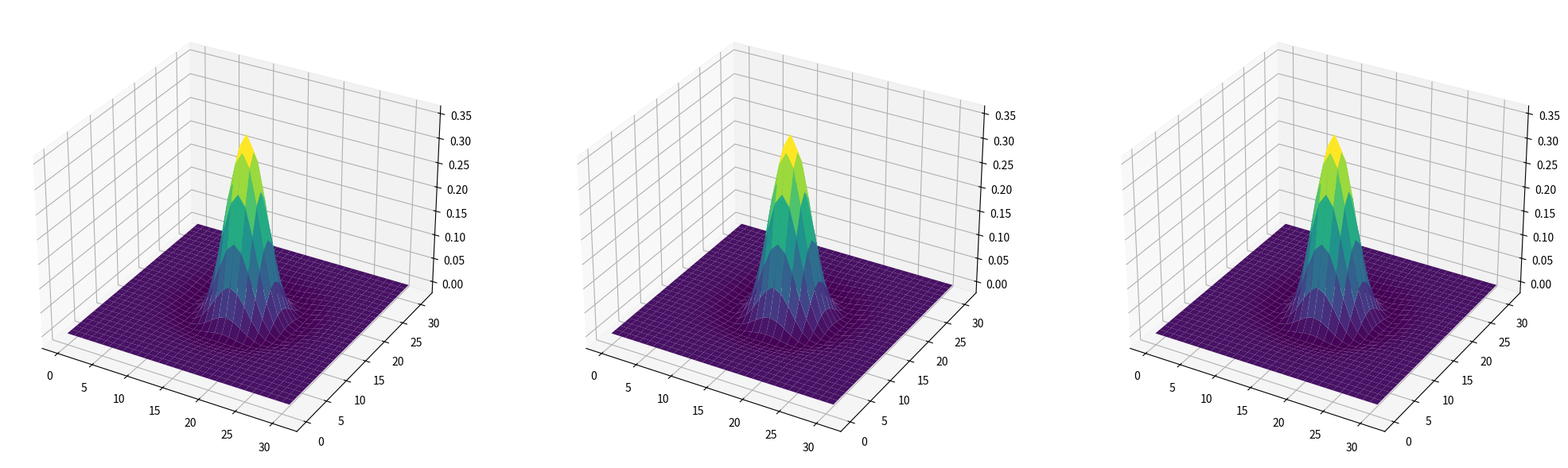
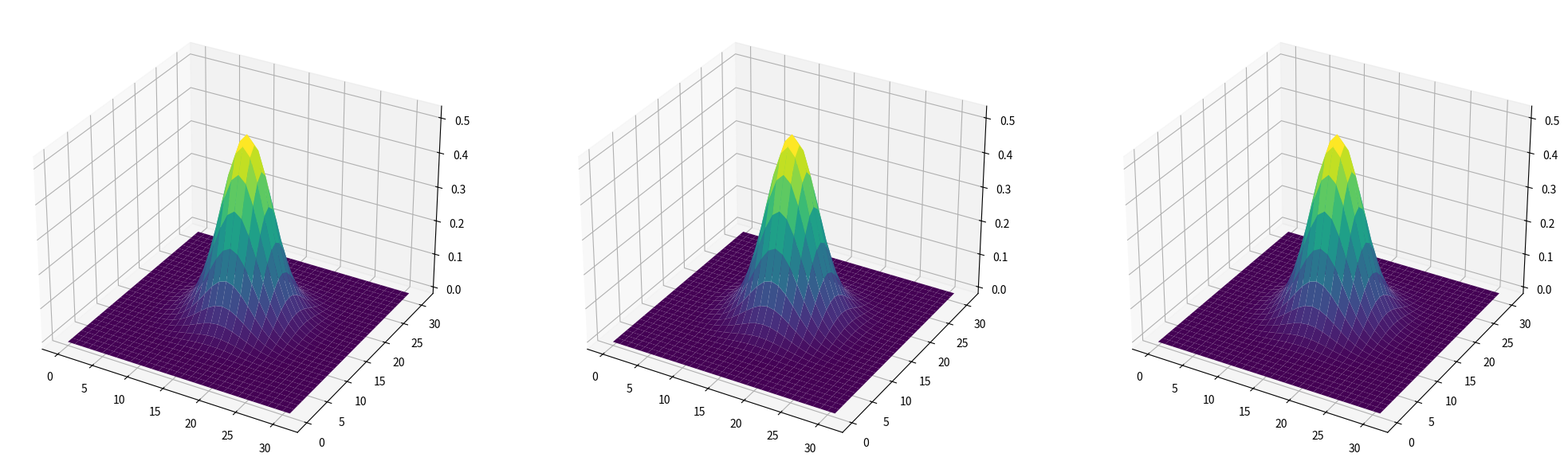
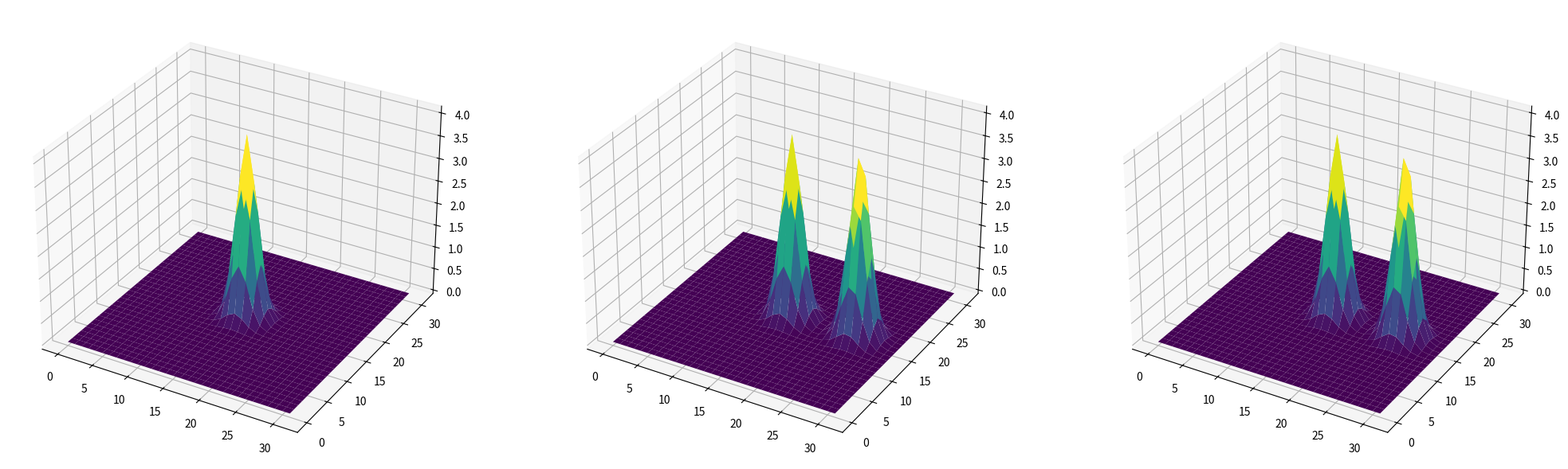
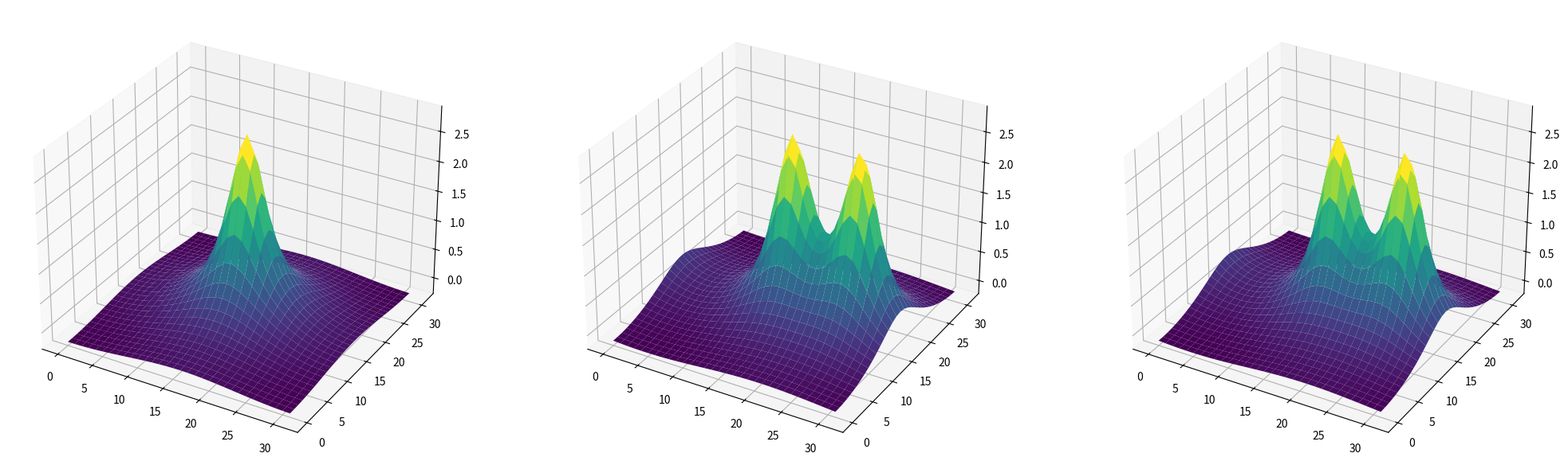

Here is the Python script that generated these plots, in order: (Note: this script raises an exception after producing the figures.)
#!/usr/bin/env python
# coding: utf-8

# # Density Functional Theory python examples
# 

# I'll add more info soon, for now here it is, shortly:
# 
# This follows the assignments for lectures of Thomas Arias, lectures available on youtube. You'll find info and an embedded video of the first lecture in the DFT Quantum Dot page on the Computational Physics Blog: https://compphys.go.ro/dft-for-a-quantum-dot/
# 
# The following links are available on the page mentioned above, but I'll repeat them here:
# 
# Assignments are described here: https://drive.google.com/drive/folders/0B8lnMKudhQYMd2NWTkV1akpYSTQ?hl=en
# 
# A paper that describes the formalism: https://arxiv.org/abs/cond-mat/9909130
# 
# For now this is work in progress, I'll add more to it (including comments), hopefully it will cover at least as much as the https://github.com/aromanro/DFTQuantumDot project.

# ### The Poisson Equation
# 
# This corresponds to the first assigment and it covers what the https://github.com/aromanro/Poisson project covers (described here: https://compphys.go.ro/solving-poisson-equation/).

# In[1]:


import math as m
import numpy as np
import scipy as sp
import scipy.linalg as splalg
import matplotlib.pyplot as plt
get_ipython().run_line_magic('matplotlib', 'inline')
#import os
#os.environ['CUDA_VISIBLE_DEVICES'] = '-1' #disable gpu usage for now, I have a bug


# In[2]:


S = np.array([32, 32, 32])
ms = np.arange(np.prod(S))
m1 = np.remainder(ms, S[0])
m2 = np.remainder(np.floor_divide(ms, S[0]), S[1])
m3 = np.remainder(np.floor_divide(ms, S[0] * S[1]), S[2])
M = np.asarray([m1, m2, m3]).transpose()


# In[3]:


n1 = np.array([x - (x > S[0]/2) * S[0] for x in m1])
n2 = np.array([x - (x > S[1]/2) * S[1] for x in m2])
n3 = np.array([x - (x > S[2]/2) * S[2] for x in m3])
N = np.asarray([n1, n2, n3]).transpose()


# In[4]:


R=np.diag([6, 6, 6])


# In[5]:


r = M @ np.linalg.inv(np.diag(S)) @ np.transpose(R)
G = 2 * m.pi * N @ np.linalg.inv(R)
G2 = np.sum(G * G, axis=1)
G2 = np.reshape(G2, (G2.size, 1))


# In[6]:


cellCenter = np.sum(R, axis = 1) / 2


# In[7]:


vecsFromCenter = r - np.ones((np.prod(S), 1)) * cellCenter
dr = np.sqrt(np.sum(vecsFromCenter * vecsFromCenter, 1))


# In[8]:


def Gaussian(r, sigma = 0.5):
    twosigma2 = 2. * sigma * sigma
    return np.exp(-r*r/twosigma2) / np.power(np.sqrt(m.pi * twosigma2), 3);    


# In[9]:


sigma1 = 0.75
sigma2 = 0.5
g1 = Gaussian(dr, sigma1)
g2 = Gaussian(dr, sigma2)
n = g2 - g1
n = np.reshape(n, (n.size, 1))


# In[10]:


print ("Normalization check on g1: ", np.sum(g1) * np.linalg.det(R) / np.prod(S))


# In[11]:


print ("Normalization check on g2: ", np.sum(g2) * np.linalg.det(R) / np.prod(S))


# In[12]:


print ("Total charge check: ", np.sum(n) * np.linalg.det(R) / np.prod(S))


# In[13]:


def fft3(dat, N, s):
    if s == 1:
        result = np.reshape(np.fft.ifftn(np.reshape(dat, (N[0], N[1], N[2]), order='F')) * np.prod(N), dat.shape, order='F')        
    else:
        result = np.reshape(np.fft.fftn(np.reshape(dat, (N[0], N[1], N[2]), order='F')), dat.shape, order='F')
    
    return result


# In[14]:


def cI(input):
    return fft3(input, S, 1)


# In[15]:


def cJ(input):
    return 1. / np.prod(S) * fft3(input, S, -1)


# In[16]:


def O(input):
    return np.linalg.det(R) * input


# In[17]:


def L(input):    
    return -np.linalg.det(R) * G2 * input


# In[18]:


def Linv(inp):
    if inp.ndim == 1:
        input = np.reshape(inp, (inp.size, 1))
    else:
        input = inp
        
    old_settings = np.seterr(divide='ignore', invalid='ignore')
    result = -1. / np.linalg.det(R) * input / np.reshape(G2, input.shape)
    result[0] = 0
    np.seterr(**old_settings)
    return result    


# In[19]:


def Poisson(inp):
    if inp.ndim == 1:
        n = np.reshape(inp, (inp.size, 1))
    else:
        n = inp
        
    return cI(Linv(-4. * m.pi * O(cJ(n))))


# In[20]:


phi = Poisson(n)


# In[21]:


Unum = 0.5 * np.real(cJ(phi).transpose().conjugate() @ O(cJ(n)))
Uanal=((1./sigma1+1./sigma2)/2.- np.sqrt(2.) / np.sqrt(sigma1*sigma1 + sigma2*sigma2))/np.sqrt(m.pi)
print('Numeric, analytic Coulomb energy:', Unum[0,0], Uanal)


# In[22]:


def Plot(dat):

    if dat.ndim != 3:
        dat = np.reshape(dat, S, order='F')
    
    fig=plt.figure(figsize=(25, 15))

    x = np.arange(0, S[1])
    y = np.arange(0, S[2])
    xs, ys = np.meshgrid(x, y, indexing='ij')

    toplot1 = dat[int(S[0]/2),:,:]
        
    ax1 = fig.add_subplot(1, 3, 1, projection='3d')
    ax1.plot_surface(xs, ys, toplot1, cmap='viridis', edgecolor='none')

    x = np.arange(0, S[0])
    xs, ys = np.meshgrid(x, y, indexing='ij')

    toplot2 = dat[:,int(S[1]/2),:]
    
    ax2 = fig.add_subplot(1, 3, 2, projection='3d')
    ax2.plot_surface(xs, ys, toplot2, cmap='viridis', edgecolor='none')

    y = np.arange(0, S[1])
    xs, ys = np.meshgrid(x, y, indexing='ij')
    toplot3 = dat[:,:,int(S[2]/2)]
    
    ax3 = fig.add_subplot(1, 3, 3, projection='3d')
    ax3.plot_surface(xs, ys, toplot3, cmap='viridis', edgecolor='none')

    plt.tight_layout
    plt.show()


# In[23]:


Plot(n)


# In[24]:


Plot(np.real(phi))


# In[25]:


X = np.asarray([[0, 0, 0], [1.75, 0, 0]])
Sf = np.sum(np.exp(-1j * G @ X.transpose()), axis = 1)
Z = 1


# In[26]:


sigma1 = 0.25
g1 = Z * Gaussian(dr, sigma1)


# In[27]:


n = cI(cJ(g1)* Sf)
n = np.real(n)


# In[28]:


Plot(n)


# In[29]:


Uself = Z*Z/(2.*m.sqrt(m.pi))*(1./sigma1)*np.size(X,0)


# In[30]:


phi = Poisson(n)


# In[31]:


Plot(np.real(phi))


# In[32]:


Unum = 0.5 * np.real(cJ(phi).transpose().conjugate() @ O(cJ(n)))
print('Ewald energy:', Unum - Uself)
print('Unum:', Unum)
print('Uself:', Uself)


# ### Assignment 2: Implement variational solution to Schrodinger's equation and Kohn-Sham equations using steepest descents

# First, let's repeat initialization similarly as above but with different params:

# In[33]:


S = np.array([20, 25, 30])
ms = np.arange(np.prod(S))
m1 = np.remainder(ms, S[0])
m2 = np.remainder(np.floor_divide(ms, S[0]), S[1])
m3 = np.remainder(np.floor_divide(ms, S[0] * S[1]), S[2])
M = np.asarray([m1, m2, m3]).transpose()

n1 = np.array([x - (x > S[0]/2) * S[0] for x in m1])
n2 = np.array([x - (x > S[1]/2) * S[1] for x in m2])
n3 = np.array([x - (x > S[2]/2) * S[2] for x in m3])
N = np.asarray([n1, n2, n3]).transpose()

r = M @ np.linalg.inv(np.diag(S)) @ np.transpose(R)
G = 2. * m.pi * N @ np.linalg.inv(R)
G2 = np.sum(G * G, axis=1)
G2 = np.reshape(G2, (G2.size, 1))

vecsFromCenter = r - np.ones((np.prod(S), 1)) * cellCenter
dr2 = np.sum(vecsFromCenter * vecsFromCenter, 1)
dr = np.sqrt(dr2)


# In[34]:


def cI(inp):
    if inp.ndim == 1:
        input = np.reshape(inp, (inp.size, 1))
    else:
        input = inp
        
    out = np.zeros(input.shape, dtype = "complex_")    
    for col in range(np.size(input, 1)):
        out[:,col] = fft3(input[:,col], S, 1)
    
    return out


# In[35]:


def cJ(inp):
    if inp.ndim == 1:
        input = np.reshape(inp, (inp.size, 1))
    else:
        input = inp
    
    norm = 1. / np.prod(S)
    out = np.zeros(input.shape, dtype = "complex_")
    
    for col in range(np.size(input, 1)):
        out[:,col] = norm * fft3(input[:,col], S, -1)
    
    return out


# In[36]:


def L(inp):
    if inp.ndim == 1:
        input = np.reshape(inp, (inp.size, 1))
    else:
        input = inp
    
    return -np.linalg.det(R) * (G2 @ np.ones((1, np.size(input, 1)))) * input


# In[37]:


def cIdag(inp):
    if inp.ndim == 1:
        input = np.reshape(inp, (inp.size, 1))
    else:
        input = inp

    out = np.zeros(input.shape, dtype = "complex_")

    for col in range(np.size(input, 1)):
        out[:,col] = fft3(input[:,col], S, -1)
    
    return out


# In[38]:


def cJdag(inp):
    if inp.ndim == 1:
        input = np.reshape(inp, (inp.size, 1))
    else:
        input = inp
    
    norm = 1. / np.prod(S)
    out = np.zeros(input.shape, dtype = "complex_")
    
    for col in range(np.size(input, 1)):
        out[:,col] = norm * fft3(input[:,col], S, 1)
    
    return out


# Test on what we computed already

# In[39]:


sigma1 = 0.75
sigma2 = 0.5
g1 = Gaussian(dr, sigma1)
g2 = Gaussian(dr, sigma2)
n = g2 - g1
n = np.reshape(n, (n.size, 1))

print ("Normalization check on g1: ", np.sum(g1) * np.linalg.det(R) / np.prod(S))
print ("Normalization check on g2: ", np.sum(g2) * np.linalg.det(R) / np.prod(S))
print ("Total charge check: ", np.sum(n) * np.linalg.det(R) / np.prod(S))

phi = Poisson(n)

Unum = 0.5 * np.real(cJ(phi).transpose().conjugate() @ O(cJ(n)))
Uanal=((1./sigma1+1./sigma2)/2.- np.sqrt(2.) / np.sqrt(sigma1*sigma1 + sigma2*sigma2))/np.sqrt(m.pi)
print('Numeric, analytic Coulomb energy:', Unum[0, 0], Uanal)


# Let's solve the Schrodinger equation

# In[40]:


V = 2. * dr2
V = np.reshape(V, (V.size, 1))


# In[41]:


Vdual=cJdag(O(cJ(V)))


# In[42]:


def diagouter(A, B):
    return np.sum(A*B.conjugate(),axis=1)


# In[43]:


def getE(W):
    U = W.transpose().conjugate() @ O(W)
    Uinv = np.linalg.inv(U)
    IW = cI(W)
    n = diagouter(IW @ Uinv, IW)
    E = np.real(-0.5 * np.sum(diagouter(L(W @ Uinv), W)) + Vdual.transpose().conjugate() @ n)
    return E


# In[44]:


def Diagprod(a, B):
    return (a @ np.ones((1, np.size(B, axis = 1)))) * B


# In[45]:


def H(W):
    return -0.5 * L(W) + cIdag(Diagprod(Vdual, cI(W)))


# In[46]:


def getgrad(W):
    U = W.transpose().conjugate() @ O(W)
    Uinv = np.linalg.inv(U)
    HW = H(W)  
    return (HW - (O(W) @ Uinv) @ (W.transpose().conjugate() @ HW)) @ Uinv


# In[47]:


def orthogonalize(W):
    U = W.transpose().conjugate() @ O(W)
    return W @ np.linalg.inv(splalg.sqrtm(U))


# In[48]:


def sd(W, Nit):
    alfa = 0.00003
    
    for i in range(Nit):
        W = W - alfa * getgrad(W)
    
    return W


# In[49]:


def getPsi(W):
    Y = orthogonalize(W)
    mu = Y.transpose().conjugate() @ H(Y)
    
    epsilon, D = np.linalg.eig(mu)
    epsilon = np.real(epsilon)
    
    idx = epsilon.argsort()[::]   
    epsilon = epsilon[idx]
    D = D[:,idx]
    
    Psi = Y @ D
    
    return Psi, epsilon


# In[50]:


X = np.asarray([[0, 0, 0], [4, 0, 0]])
Sf = np.sum(np.exp(-1j * G @ X.transpose()), axis = 1)

Z = 1
sigma1 = 0.25

g1 = Z * Gaussian(dr, sigma1)
g1 = np.reshape(g1, (g1.size, 1))
n = cI(cJ(g1) * Sf)
n = np.real(n)


# In[51]:


Ns = 4
np.random.seed(100)

W = np.random.randn(np.prod(S),Ns) + 1j * np.random.randn(np.prod(S),Ns)
W = orthogonalize(W)


# In[52]:


W = sd(W,600)


# In[53]:


Psi, epsilon = getPsi(W)


# In[54]:


epsilon


# In[55]:


for i in range(4): 
    dat = cI(Psi[:,i])
    dat = np.real(dat.conjugate() * dat)
    print('State no:', i, 'energy value:', epsilon[i])
    Plot(dat)


# Now, DFT

# In[56]:


f = 2


# In[57]:


def getgrad(W):
    U = W.transpose().conjugate() @ O(W)
    Uinv = np.linalg.inv(U)
    HW = H(W)  
    return f * (HW - (O(W) @ Uinv) @ (W.transpose().conjugate() @ HW)) @ Uinv


# In[58]:


def PoissonSolve(inp):
    if inp.ndim == 1:
        n = np.reshape(inp, (inp.size, 1))
    else:
        n = inp
        
    return -4. * m.pi * Linv(O(cJ(n)))


# In[59]:


def excVWN(n):
    X1 = 0.75*(3.0/(2.0*m.pi))**(2.0/3.0)
    A  =  0.0310907
    x0 = -0.10498
    b  = 3.72744
    c  = 12.9352
    Q  = m.sqrt(4*c-b*b)
    X0 = x0*x0+b*x0+c

    rs=(4*m.pi/3*n)**(-1./3.)
  
    x = np.sqrt(rs)
    X = x*x+b*x+c

    return -X1/rs + A*(np.log(x * x / X) +2 * b / Q * np.arctan(Q/(2 * x+b)) - (b*x0)/X0*(np.log((x-x0)*(x-x0)/X)+2*(2*x0+b)/Q*np.arctan(Q/(2*x+b))))


# In[60]:


def getE(W):
    U = W.transpose().conjugate() @ O(W)
    Uinv = np.linalg.inv(U)
    IW = cI(W)
    
    n = f * diagouter(IW @ Uinv, IW)
    ndag = n.transpose().conjugate()
    
    Phi = PoissonSolve(n)
    exc = excVWN(n)
    
    E = np.real(-f * 0.5 * np.sum(diagouter(L(W @ Uinv), W)) + Vdual.transpose().conjugate() @ n + 0.5 * ndag @ cJdag(O(Phi)) + ndag @ cJdag(O(cJ(exc))))
    return E


# In[61]:


def excpVWN(n):
    X1 = 0.75*(3.0/(2.0*m.pi))**(2.0/3.0)
    A  =  0.0310907
    x0 = -0.10498
    b  = 3.72744
    c  = 12.9352
    Q  = m.sqrt(4.*c-b*b)
    X0 = x0*x0+b*x0+c

    rs=(4.*m.pi/3. * n)**(-1./3.)

    x=np.sqrt(rs)
    X=x*x+b*x+c

    dx=0.5/x

    return (-rs/(3.*n))* dx * (2.*X1/(rs*x)+A*(2./x-(2.*x+b)/X-4.*b/(Q*Q+(2.*x+b)*(2.*x+b))-(b*x0)/X0*(2./(x-x0)-(2.*x+b)/X-4.*(2.*x0+b)/(Q*Q+(2*x+b)*(2*x+b)))))


# In[62]:


def H(W):
    U = W.transpose().conjugate() @ O(W)
    Uinv = np.linalg.inv(U)
    IW = cI(W)

    n = f * diagouter(IW @ Uinv, IW)
    
    Phi = PoissonSolve(n)
  
    exc = excVWN(n)
    excp = excpVWN(n)

    Veff = Vdual + cJdag(O(Phi)) + cJdag(O(cJ(exc))) + np.reshape(excp, (excp.size,1)) * cJdag(O(cJ(n)))
    
    return -0.5 * L(W) + cIdag(Diagprod(Veff, IW))


# In[63]:


np.random.seed(100)

W = np.random.randn(np.prod(S),Ns) + 1j * np.random.randn(np.prod(S),Ns)
W = orthogonalize(W)


# In[64]:


W = sd(W,600)


# In[65]:


Psi, epsilon = getPsi(W)


# In[66]:


epsilon


# In[67]:


print('Total energy:', getE(W)[0])


# In[68]:


for i in range(4): 
    dat = cI(Psi[:,i])
    dat = np.real(dat.conjugate() * dat)
    print('State no:', i, 'energy value:', epsilon[i])
    Plot(dat)


# In[ ]:
